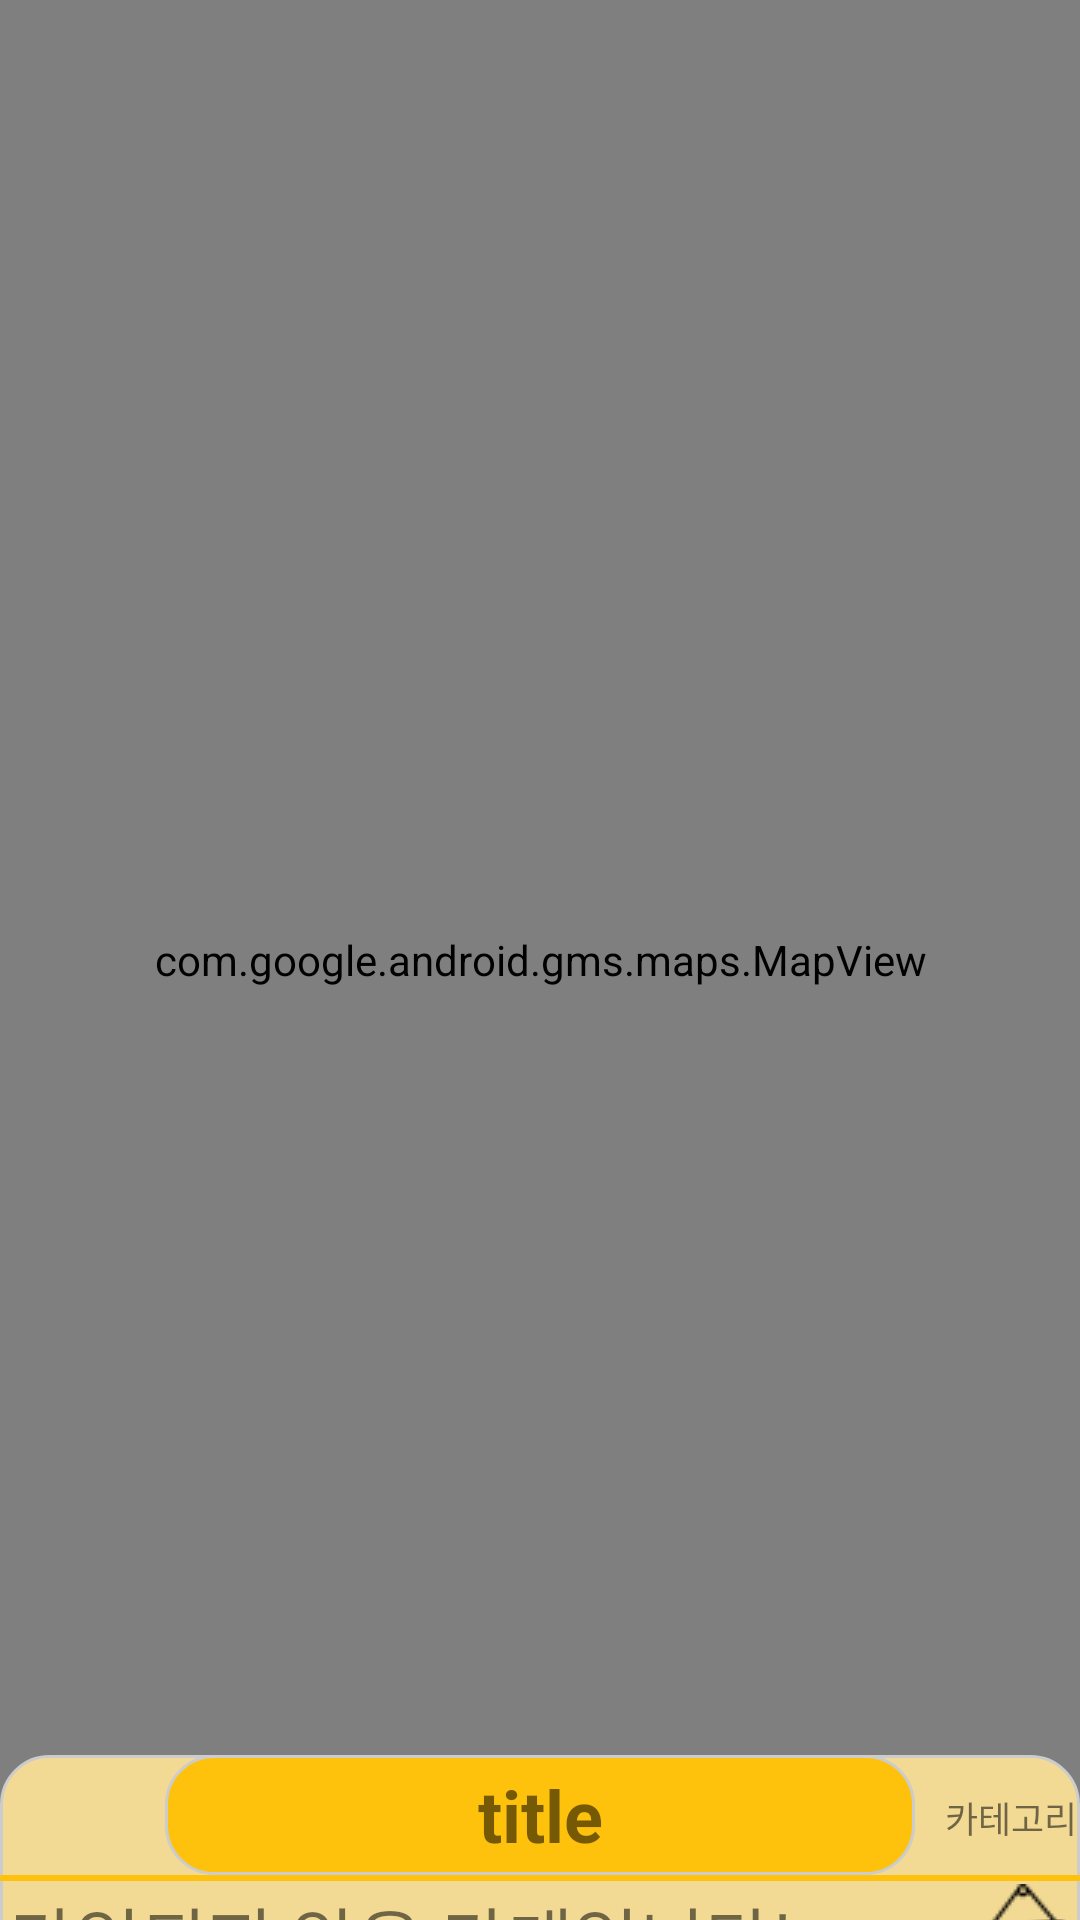

Reconstruct the res/layout file that produces this screen, plus the resources it refers to.
<!-- AndroidManifest.xml: application theme AppTheme -->
<!-- res/layout/fragment_map.xml -->
<?xml version="1.0" encoding="utf-8"?>
<layout xmlns:android="http://schemas.android.com/apk/res/android"
    xmlns:app="http://schemas.android.com/apk/res-auto">
    <androidx.coordinatorlayout.widget.CoordinatorLayout
        android:layout_width="match_parent"
        android:layout_height="match_parent">
        <FrameLayout
            android:layout_width="match_parent"
            android:layout_height="match_parent">

            <com.google.android.gms.maps.MapView
                android:id="@+id/map_view"
                android:name="com.google.android.gms.maps.MapFragment"
                android:layout_width="match_parent"
                android:layout_height="match_parent" />

            <Button
                android:id="@+id/btn_find"
                android:text="주변 검색"
                android:layout_width="wrap_content"
                android:layout_height="wrap_content"
                android:layout_gravity="center|bottom"
                android:layout_marginBottom="60dp"
                android:visibility="invisible"/>

        </FrameLayout>

        <androidx.core.widget.NestedScrollView
            android:id="@+id/bottom_sheet"
            android:layout_width="match_parent"
            android:layout_height="250dp"
            android:background="@drawable/layout_background"
            app:behavior_hideable="true"
            app:behavior_peekHeight="55dp"
            app:layout_behavior="@string/bottom_sheet_behavior">

            <RelativeLayout
                android:id="@+id/relative"
                android:layout_width="match_parent"
                android:layout_height="match_parent"
                android:orientation="vertical">

                <TextView
                    android:background="@drawable/title_background"
                    android:id="@+id/bottom_sheet_title"
                    android:layout_width="250dp"
                    android:layout_height="40dp"
                    android:layout_alignParentTop="true"
                    android:layout_centerHorizontal="true"
                    android:text="title"
                    android:textStyle="bold"
                    android:gravity="center"
                    android:autoSizeMaxTextSize="24dp"
                    android:autoSizeMinTextSize="14dp"
                    android:autoSizeTextType="uniform"/>

                <TextView
                    android:id="@+id/bottom_sheet_category"
                    android:layout_width="wrap_content"
                    android:layout_height="wrap_content"
                    android:layout_toRightOf="@id/bottom_sheet_title"
                    android:text="카테고리"
                    android:textSize="12dp"
                    android:layout_marginLeft="10dp"
                    android:layout_marginTop="12dp"/>

                <View
                    android:id="@+id/line1"
                    android:layout_width="match_parent"
                    android:layout_height="2dp"
                    android:background="#FEC20C"
                    android:layout_below="@+id/bottom_sheet_title"/>

                <TextView
                    android:id="@+id/bottom_sheet_active_app"
                    android:layout_width="wrap_content"
                    android:layout_height="match_parent"
                    android:layout_below="@+id/bottom_sheet_title"
                    android:text="가입되지 않은 가게입니다!"
                    android:textSize="24dp"
                    android:layout_margin="3dp"/>

                <ImageView
                    android:id="@+id/bottom_sheet_status"
                    android:layout_width="wrap_content"
                    android:layout_height="wrap_content"
                    android:layout_below="@id/bottom_sheet_title"
                    android:layout_alignParentRight="true"
                    android:src="@drawable/open_32px"
                    android:textSize="18dp"
                    android:layout_margin="3dp"/>

                <View
                    android:id="@+id/line2"
                    android:layout_width="match_parent"
                    android:layout_height="2dp"
                    android:background="#FEC20C"
                    android:layout_below="@+id/bottom_sheet_active_app"/>

                <TextView
                    android:id="@+id/bottom_sheet_newAddress"
                    android:layout_width="match_parent"
                    android:layout_height="wrap_content"
                    android:textSize="20dp"
                    android:layout_below="@id/bottom_sheet_active_app"
                    android:text="주소"
                    android:layout_margin="3dp"
                    android:drawableLeft="@drawable/address_32px"
                    android:drawablePadding="5dp"/>

                <View
                    android:id="@+id/line3"
                    android:layout_width="match_parent"
                    android:layout_height="2dp"
                    android:background="#FEC20C"
                    android:layout_below="@+id/bottom_sheet_newAddress"/>


                <TextView
                    android:id="@+id/bottom_sheet_tel"
                    android:layout_width="wrap_content"
                    android:layout_height="wrap_content"
                    android:layout_below="@id/bottom_sheet_newAddress"
                    android:text="전화번호"
                    android:textSize="20dp"
                    android:layout_margin="3dp"
                    android:drawableLeft="@drawable/tel_32px"
                    android:drawablePadding="5dp"/>

                <com.google.android.material.button.MaterialButton
                    android:id="@+id/btn_board"
                    android:layout_width="wrap_content"
                    android:layout_height="wrap_content"
                    android:layout_gravity="center|bottom"
                    android:text="가게 페이지로 이동"
                    android:textColor="#000000"
                    android:layout_below="@id/bottom_sheet_tel"
                    android:layout_centerHorizontal="true"/>

            </RelativeLayout>

        </androidx.core.widget.NestedScrollView>
    </androidx.coordinatorlayout.widget.CoordinatorLayout>
</layout>
<!-- resources referenced by this layout -->
<resources>
  <!-- drawable address_32px: png bitmap (drawable-v24, 684 bytes) -->
  <!-- drawable layout_background (drawable) -->
  <?xml version="1.0" encoding="utf-8"?>
  <shape
      xmlns:android="http://schemas.android.com/apk/res/android"
      android:shape="rectangle">
      <solid android:color="#F2DA95" />
      <stroke android:color="#CCCCCC" android:width="1dp" />
      <corners android:topRightRadius="16dp" android:topLeftRadius="16dp"  />
  </shape>
  <!-- drawable open_32px: png bitmap (drawable-v24, 1120 bytes) -->
  <!-- drawable title_background (drawable-v24) -->
  <?xml version="1.0" encoding="utf-8"?>
  <shape
      xmlns:android="http://schemas.android.com/apk/res/android"
      android:shape="rectangle">
      <solid android:color="@color/colorPrimary" />
      <stroke android:color="#CCCCCC" android:width="1dp" />
      <corners android:topRightRadius="16dp" android:topLeftRadius="16dp"
          android:bottomRightRadius="16dp" android:bottomLeftRadius="16dp"/>
  </shape>
  <style name="AppTheme" parent="Theme.MaterialComponents.Light.NoActionBar">
          
          <item name="colorPrimary">@color/colorPrimary</item>
          <item name="colorPrimaryDark">@color/colorPrimaryDark</item>
          <item name="colorAccent">@color/colorAccent</item>
      </style>
  <color name="colorPrimary">#FEC20C</color>
  <color name="colorPrimaryDark">#FE780A</color>
  <color name="colorAccent">#FEDC46</color>
</resources>
